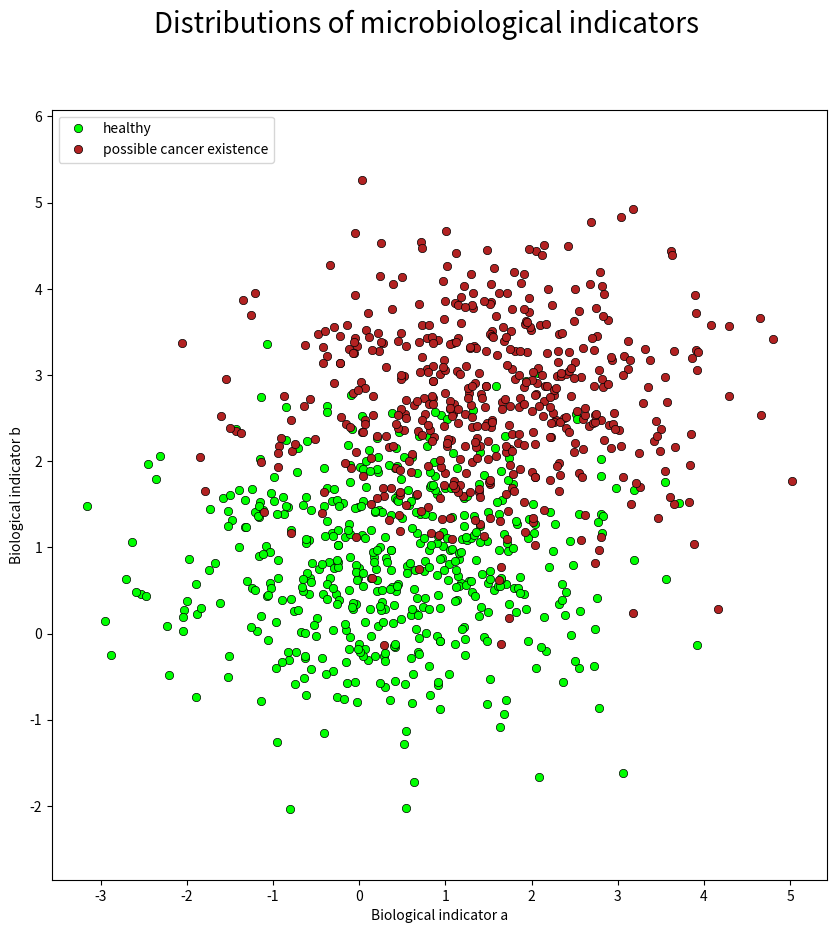
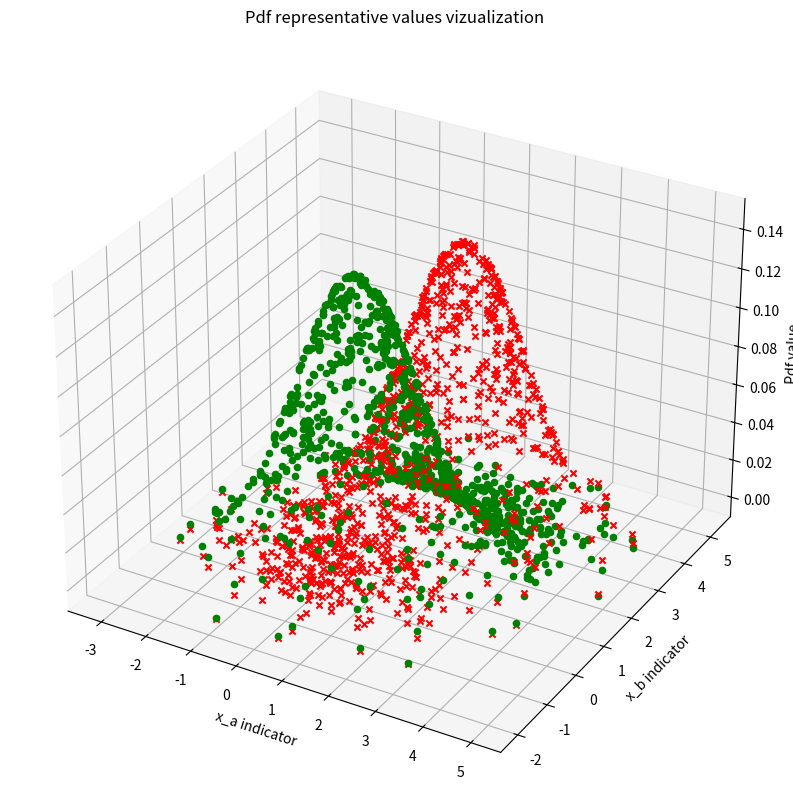
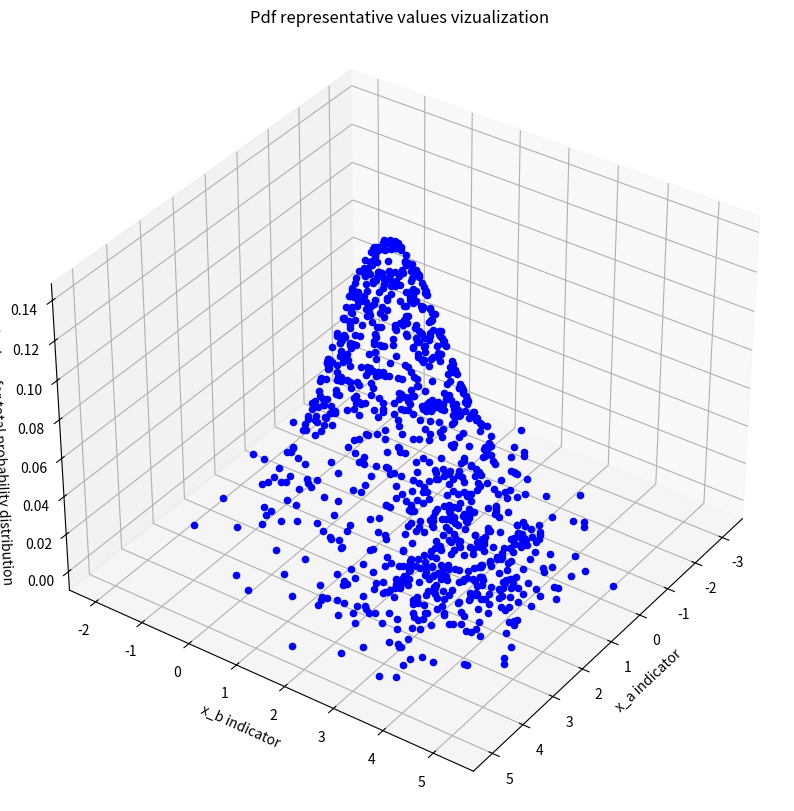
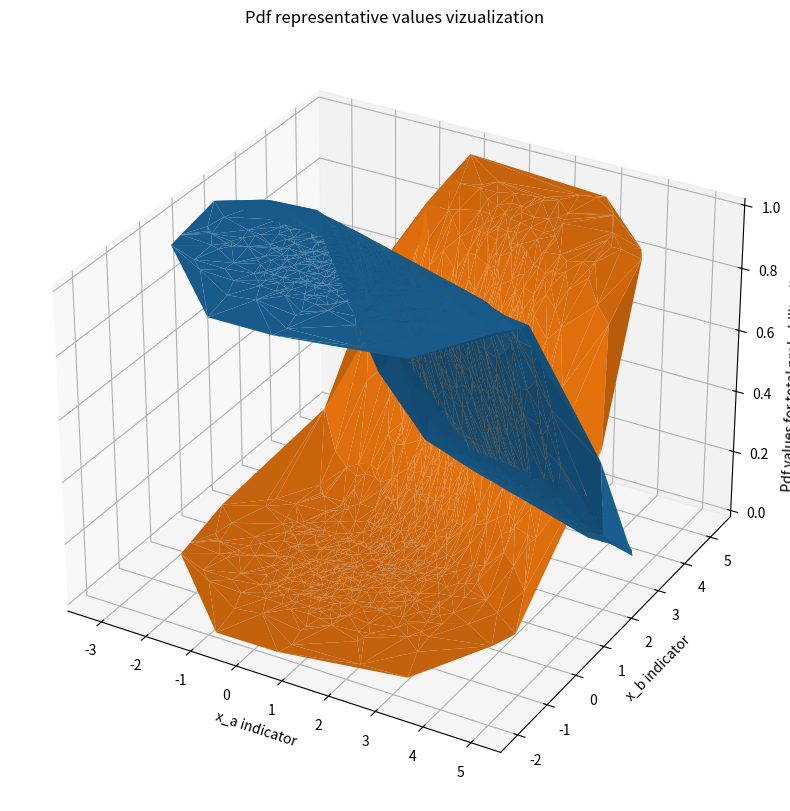

Source code (Python) for these figures, in order:
# Importing the necessary modules
import numpy as np
import math
import matplotlib.pyplot as plt
from mpl_toolkits.mplot3d import Axes3D
from scipy.stats import multivariate_normal

# A priori knowledge
m1 = np.array([0.4, 0.8]); # mean values for class ω_1
m2 = np.array([1.5, 2.7]); # mean values for class ω_2
cov_mat = np.array([[1.5, 0], [0, 0.8]]); # covariance matrix for the 2 data indicators
p_1 = 0.95; # a priori probability for class ω_1
p_2 = 0.05; # a priori probability for class ω_2



# Task A.1

# Initializing the random seed
random_seed = 1000;

# create the distributions for x|ω1 and x|ω2 (so that you can vizualize them)
distr1 = multivariate_normal(cov = cov_mat, mean = m1, seed = random_seed);
distr2 = multivariate_normal(cov = cov_mat, mean = m2, seed = random_seed);

# Generating 500 samples out of the distributions
data1 = np.array(distr1.rvs(size = 500));
# Generating 500 samples out of the distribution
data2 = np.array(distr2.rvs(size = 500));

data = np.concatenate((data1, data2), axis=0)

# Plotting the generated samples
# 2D plotting
fig = plt.figure(figsize=(10, 10), dpi=100)
fig.suptitle('Distributions of microbiological indicators', fontsize=20)
plt.plot(data1[:,0], data1[:,1], 'o', c = 'lime', markeredgewidth = 0.5, markeredgecolor = 'black', label = 'healthy')
plt.xlabel('Biological indicator a')
plt.ylabel('Biological indicator b')
plt.plot(data2[:,0], data2[:,1], 'o', c = 'firebrick', markeredgewidth = 0.5, markeredgecolor = 'black', label = 'possible cancer existence')
plt.axis('equal')
plt.legend(loc="upper left")

# Some representative values
print('Some representative values for healthy people are:')
# x1 = [[-1.1, 0], [0.4, 0.8], [1.9, 1.6], [-1.1, 1.6], [1.9, 0], [1.5, 2.7]];
y1 = multivariate_normal.pdf(data, mean = m1, cov = cov_mat);
# print("[x_a = -1.1, x_b = 0]: " + str(y1[0]))
# print("[x_a = 0.4, x_b = 0.8]: " + str(y1[1]))
# print("[x_a = 1.9, x_b = 1.6]: " + str(y1[2]))
# print("[x_a = -1.1, x_b = 1.6]: " + str(y1[3]))
# print("[x_a = 1.9, x_b = 0]: " + str(y1[4]))
# print("[x_a = 1,5, x_b = 2.7]: " + str(y1[5])) # to see what's happening at the none healthy field

print('Some representative values for people with possible cancer existence are:')
# x2 = [[0, 1.9], [1.5, 2.7], [3, 3.5], [0, 3.5], [3, 1.9], [0.4, 0.8]];
y2 = multivariate_normal.pdf(data, mean = m2, cov = cov_mat);
# print("[x_a = 0, x_b = 1.9]: " + str(y2[0]))
# print("[x_a = 1.5, x_b = 2.7]: " + str(y2[1]))
# print("[x_a = 3, x_b = 3.5]: " + str(y2[2]))
# print("[x_a = 0, x_b = 3.5]: " + str(y2[3]))
# print("[x_a = 3, x_b = 1.9]: " + str(y2[4]))
# print("[x_a = 0.4, x_b = 0.8]: " + str(y2[5])) # to see what's happening at the healthy field

# print("where x_a is the first indicator and x_2 the second one.")
# print("")
# print("")
print("For better understanding:")

# 3D plotting
fig = plt.figure(figsize=(10, 10)) # prepare a figure
ax = fig.add_subplot(111, projection='3d') # the figure will hold a 3d plot
ax.set_title("Pdf representative values vizualization")
ax.set_xlabel("x_a indicator")
ax.set_ylabel("x_b indicator")
ax.set_zlabel("Pdf value")
for i in range(1000):
  ax.scatter(data[i][0], data[i][1], y1[i], c = "green")
for i in range(1000):
  ax.scatter(data[i][0], data[i][1], y2[i], c = "red", marker = "x")

# ax.view_init(90, 270)



# Task A.2

# p(x) = p(x|ω1)*p(ω1) + p(x|ω2)*p(ω2)

p = y1 * p_1 + y2 * p_2
# 3D plotting
fig = plt.figure(figsize=(10, 10)) # prepare a figure
# ax = fig.add_subplot(111, projection='3d') # the figure will hold a 3d plot
ax = plt.axes(projection = '3d')
ax.set_title("Pdf representative values vizualization")
ax.set_xlabel("x_a indicator")
ax.set_ylabel("x_b indicator")
ax.set_zlabel("Pdf values for total probability distribution")
for i in range(1000):
  ax.scatter(data[i][0], data[i][1], p[i], c = "blue")

ax.view_init(35, 35)



# Task A.3

# a posteriori

# p(ω1|x) = (p(x|ω1)/p(x))*p(ω1)
# p(ω2|x) = (p(x|ω2)/p(x))*p(ω2)

p_aposteriori_1 = (y1/p) * p_1;
p_aposteriori_2 = (y2/p) * p_2;

fig = plt.figure(figsize=(10, 10)) # prepare a figure
# ax = fig.add_subplot(111, projection='3d') # the figure will hold a 3d plot
ax = plt.axes(projection = '3d')
ax.set_title("Pdf representative values vizualization")
ax.set_xlabel("x_a indicator")
ax.set_ylabel("x_b indicator")
ax.set_zlabel("Pdf values for total probability distribution")
x, y = data[:,0], data[:,1]
# for i in range(1000):
#   ax.plot_trisurf(data[i][0], data[i][1], p_aposteriori_1[i], c = "green")
# for i in range(1000):
#   ax.plot(data[i][0], data[i][1], p_aposteriori_2[i], c = "red", marker = "x")
ax.plot_trisurf(x, y, p_aposteriori_1)
ax.plot_trisurf(x, y, p_aposteriori_2)


# ax.view_init(15, 0)